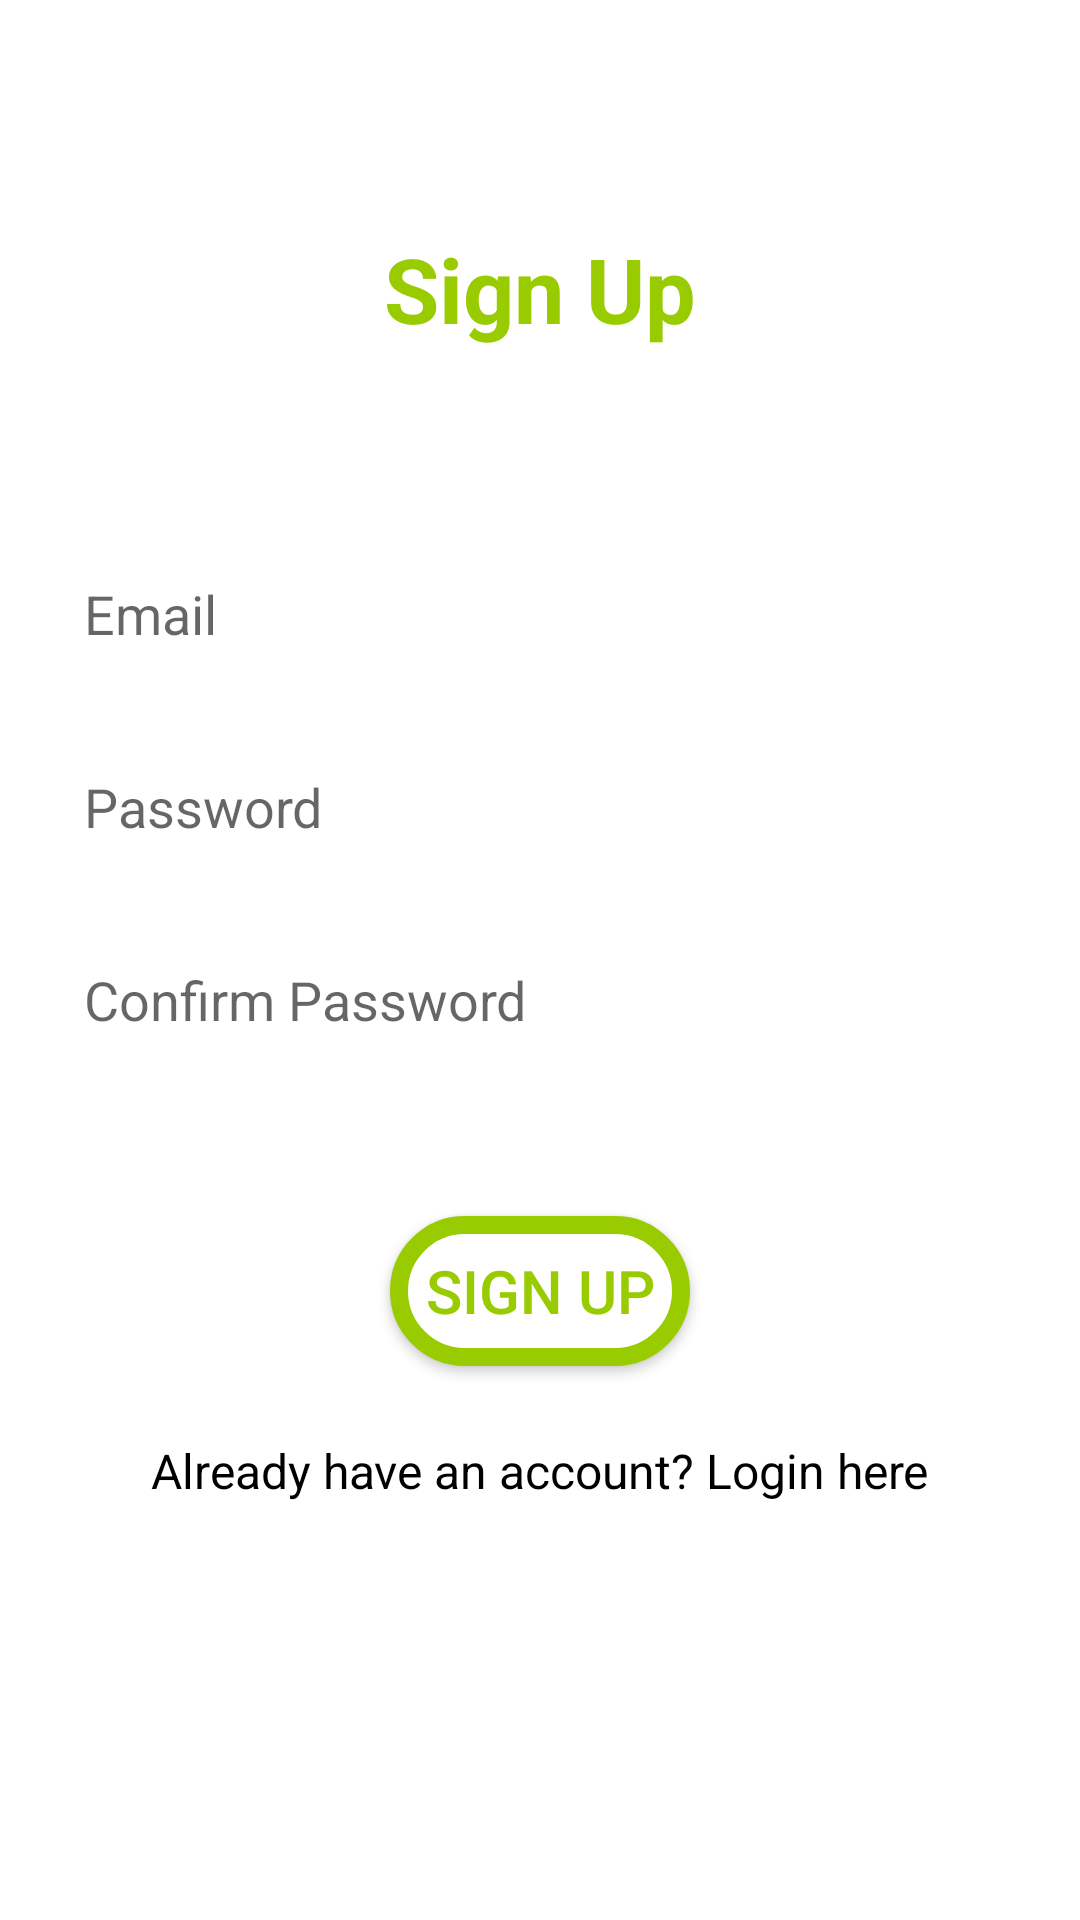

Android layout source for this screen:
<!-- AndroidManifest.xml: application theme Theme.AppCompat.Light -->
<!-- res/layout/activity_sign_up.xml -->
<?xml version="1.0" encoding="utf-8"?>
<RelativeLayout xmlns:android="http://schemas.android.com/apk/res/android"
    android:layout_width="match_parent"
    android:layout_height="match_parent"
    android:background="@android:color/white"
    android:padding="16dp">

    <TextView
        android:id="@+id/appTitle"
        android:text="Sign Up"
        android:layout_width="wrap_content"
        android:layout_height="wrap_content"
        android:textSize="30sp"
        android:textStyle="bold"
        android:textColor="@android:color/holo_green_light"
        android:layout_centerHorizontal="true"
        android:layout_marginTop="60dp"
        android:layout_marginBottom="24dp"/>

    <EditText
        android:id="@+id/email"
        android:hint="Email"
        android:layout_width="match_parent"
        android:layout_height="wrap_content"
        android:inputType="textEmailAddress"
        android:background="@layout/edittext_rounded"
        android:textColor="@android:color/black"
        android:textSize="18sp"
        android:padding="12dp"
        android:layout_below="@id/appTitle"
        android:layout_marginTop="40dp"
        android:layout_marginBottom="16dp"/>

    <EditText
        android:id="@+id/password"
        android:hint="Password"
        android:layout_width="match_parent"
        android:layout_height="wrap_content"
        android:inputType="textPassword"
        android:background="@layout/edittext_rounded"
        android:textColor="@android:color/black"
        android:textSize="18sp"
        android:padding="12dp"
        android:layout_below="@id/email"
        android:layout_marginBottom="16dp"/>

    <EditText
        android:id="@+id/confirm_password"
        android:hint="Confirm Password"
        android:layout_width="match_parent"
        android:layout_height="wrap_content"
        android:inputType="textPassword"
        android:background="@layout/edittext_rounded"
        android:textColor="@android:color/black"
        android:textSize="18sp"
        android:padding="12dp"
        android:layout_below="@id/password"
        android:layout_marginBottom="24dp"/>

    <Button
        android:id="@+id/sign_up_button"
        android:text="Sign Up"
        android:layout_width="100dp"
        android:layout_height="50dp"
        android:layout_below="@id/confirm_password"
        android:layout_centerHorizontal="true"
        android:background="@layout/rounded_button"
        android:textColor="@android:color/holo_green_light"
        android:textSize="20sp"
        android:gravity="center"
        android:layout_marginTop="24dp"
        android:layout_marginBottom="24dp"/>

    <TextView
        android:id="@+id/textViewLogin"
        android:text="Already have an account? Login here"
        android:layout_width="wrap_content"
        android:layout_height="wrap_content"
        android:layout_below="@id/sign_up_button"
        android:layout_centerHorizontal="true"
        android:textSize="16sp"
        android:textColor="@android:color/black"/>

</RelativeLayout>
<!-- res/layout/rounded_button.xml (included above) -->
<?xml version="1.0" encoding="utf-8"?>
<shape xmlns:android="http://schemas.android.com/apk/res/android"
    android:shape="rectangle">

    
    <solid android:color="@android:color/white" />

    
    <stroke
        android:width="6dp"
        android:color="@android:color/holo_green_light" />

    
    <corners android:radius="150dp" />
</shape>
<!-- resources referenced by this layout -->
<resources>

</resources>
